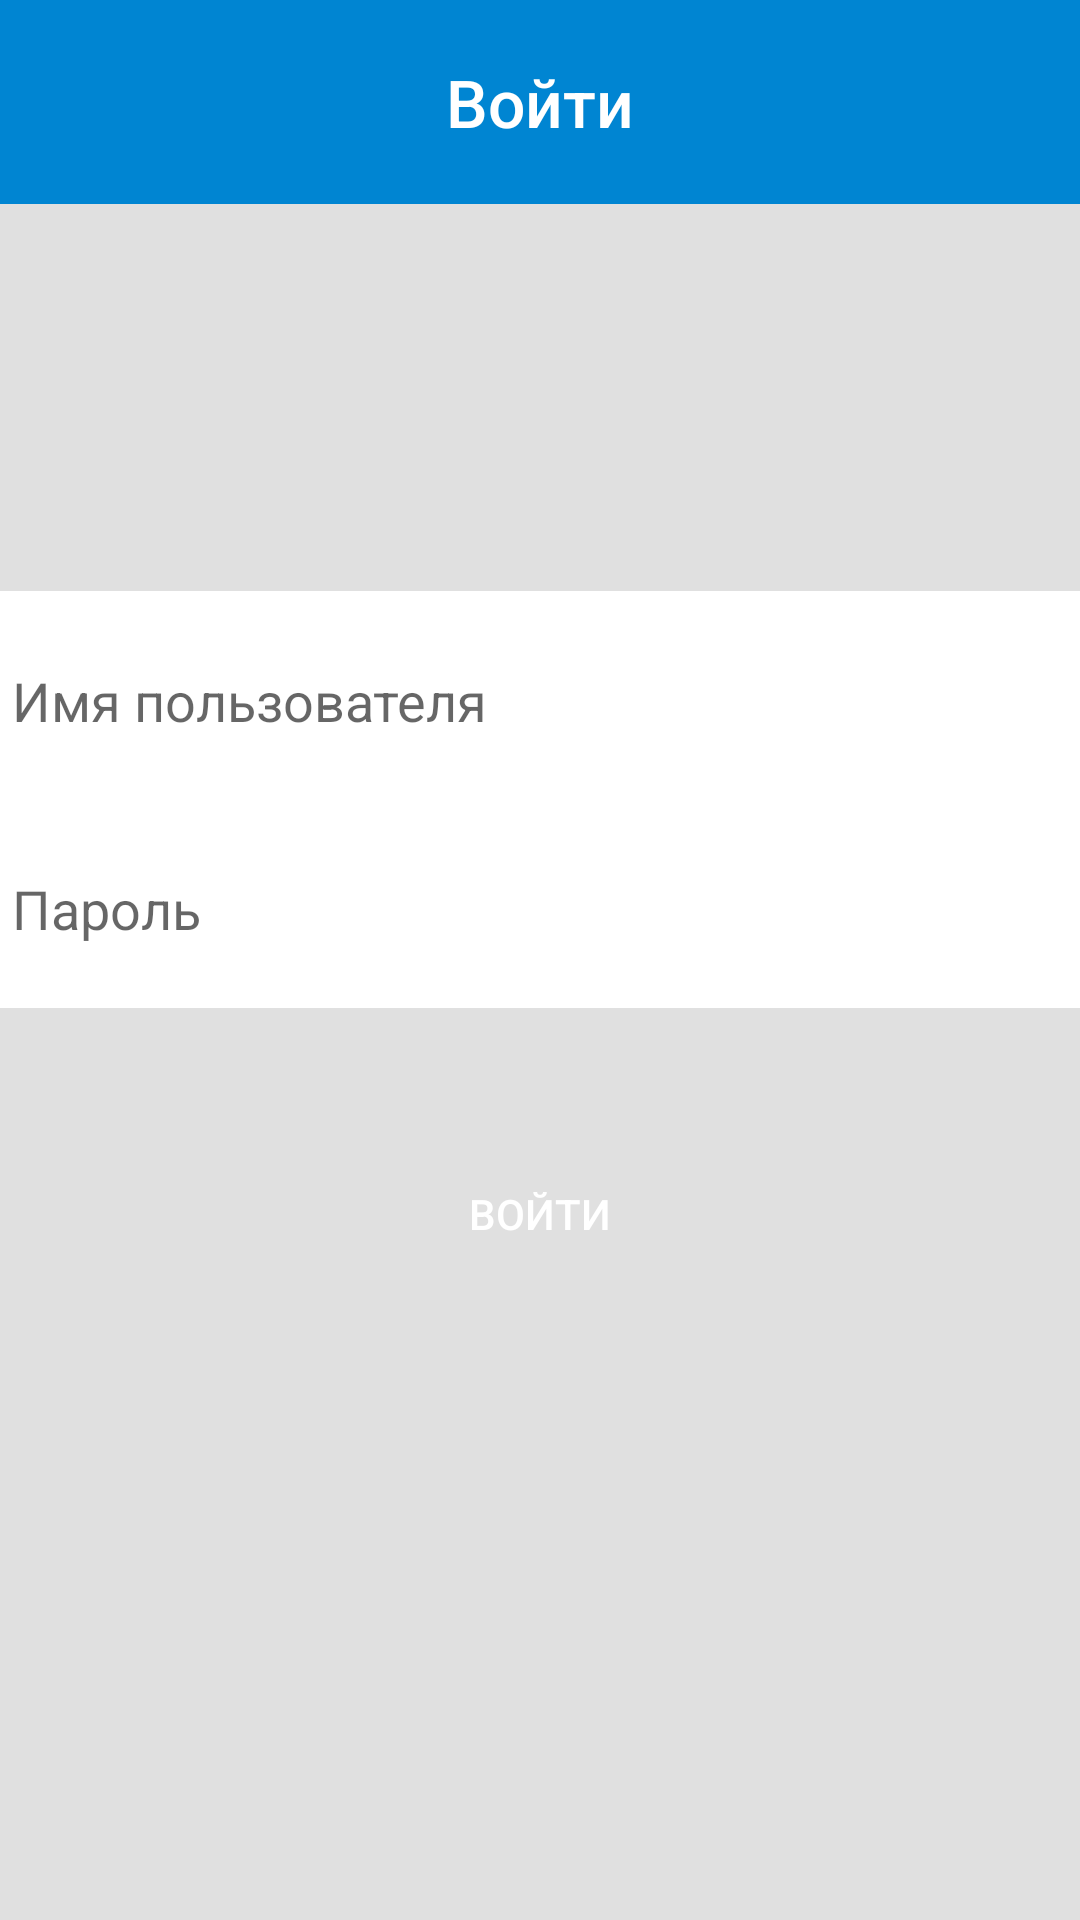

Reconstruct the res/layout file that produces this screen, plus the resources it refers to.
<!-- AndroidManifest.xml: application theme AppTheme -->
<!-- res/layout/activity_login2.xml -->
<?xml version="1.0" encoding="utf-8"?>
<android.support.constraint.ConstraintLayout xmlns:android="http://schemas.android.com/apk/res/android"
    xmlns:app="http://schemas.android.com/apk/res-auto"
    xmlns:tools="http://schemas.android.com/tools"
    android:layout_width="match_parent"
    android:layout_height="match_parent"
    android:background="@color/textAccent"
    tools:context="com.aishabibiadambek.user.qazaqbyexample.LoginActivity">

    <android.support.v7.widget.Toolbar
        android:id="@+id/toolbar"
        app:theme="@style/ThemeOverlay.AppCompat"
        android:layout_width="0dp"
        android:layout_height="68dp"
        android:layout_marginBottom="103dp"
        android:layout_marginEnd="0dp"
        android:layout_marginLeft="0dp"
        android:layout_marginRight="0dp"
        android:layout_marginStart="0dp"
        android:background="@color/colorPrimaryDark"
        android:fitsSystemWindows="true"
        android:minHeight="?attr/actionBarSize"
        app:layout_constraintBottom_toTopOf="@+id/linearLayout"
        app:layout_constraintHorizontal_bias="0.0"
        app:layout_constraintLeft_toLeftOf="parent"
        app:layout_constraintRight_toRightOf="parent"
        app:layout_constraintTop_toTopOf="parent"
        app:layout_constraintVertical_bias="0.0"
        app:titleTextColor="@color/textDefault">

        <TextView
            android:textColor="@color/textDefault"
            android:textSize="22sp"
            android:fontFamily="sans-serif-medium"
            android:layout_centerHorizontal="true"
            android:layout_width="wrap_content"
            android:layout_height="wrap_content"
            android:text="Войти"
            android:layout_gravity="center"
            android:id="@+id/toolbar_title" />

    </android.support.v7.widget.Toolbar>


    <LinearLayout
        android:id="@+id/linearLayout"
        android:layout_width="0dp"
        android:layout_height="139dp"
        android:layout_marginEnd="0dp"
        android:layout_marginLeft="0dp"
        android:layout_marginRight="0dp"
        android:layout_marginStart="0dp"
        android:layout_marginTop="197dp"
        android:background="@color/textDefault"
        android:orientation="vertical"
        app:layout_constraintHorizontal_bias="0.0"
        app:layout_constraintLeft_toLeftOf="parent"
        app:layout_constraintRight_toRightOf="parent"
        app:layout_constraintTop_toTopOf="parent">

        <EditText
            android:id="@+id/etUsername"
            android:layout_width="379dp"
            android:layout_height="70dp"
            android:ems="10"
            android:hint="Имя пользователя"
            android:inputType="textPersonName" />

        <EditText
            android:id="@+id/etPassword"
            android:layout_width="match_parent"
            android:layout_height="70dp"
            android:layout_weight="1"
            android:ems="10"
            android:hint="Пароль"
            android:inputType="textPassword" />
    </LinearLayout>

    <Button
        android:background="@drawable/round_button"
        android:textColor="@color/textDefault"
        android:textAlignment="center"
        android:id="@+id/buttonLogin"
        android:layout_width="150dp"
        android:layout_height="wrap_content"
        android:text="Войти"
        android:layout_marginTop="24dp"
        app:layout_constraintTop_toBottomOf="@+id/linearLayout"
        android:layout_marginRight="8dp"
        app:layout_constraintRight_toRightOf="parent"
        android:layout_marginLeft="8dp"
        app:layout_constraintLeft_toLeftOf="parent"
        app:layout_constraintBottom_toBottomOf="parent"
        android:layout_marginBottom="8dp"
        app:layout_constraintVertical_bias="0.092"
        android:layout_marginStart="8dp"
        android:layout_marginEnd="8dp" />


</android.support.constraint.ConstraintLayout>
<!-- resources referenced by this layout -->
<resources>
  <color name="colorPrimaryDark">#0085D2</color>
  <color name="textAccent">#E0E0E0</color>
  <color name="textDefault">#FFFFFF</color>
  <style name="AppTheme" parent="@style/Theme.AppCompat.Light.NoActionBar">
          
          <item name="colorControlNormal">@color/textDefault</item>
          <item name="colorPrimary">@color/colorPrimary</item>
          <item name="colorPrimaryDark">@color/colorPrimaryDark</item>
          <item name="colorAccent">@color/colorAccent</item>
          <item name="windowActionModeOverlay">true</item>
          <item name="actionModeCloseDrawable">@drawable/ic_arrow_back_white_24dp</item>
          <item name="android:actionModeBackground">@color/colorPrimaryDark</item>
      </style>
  <color name="colorPrimary">#3399FF</color>
  <color name="colorAccent">#F2F2F2</color>
</resources>
